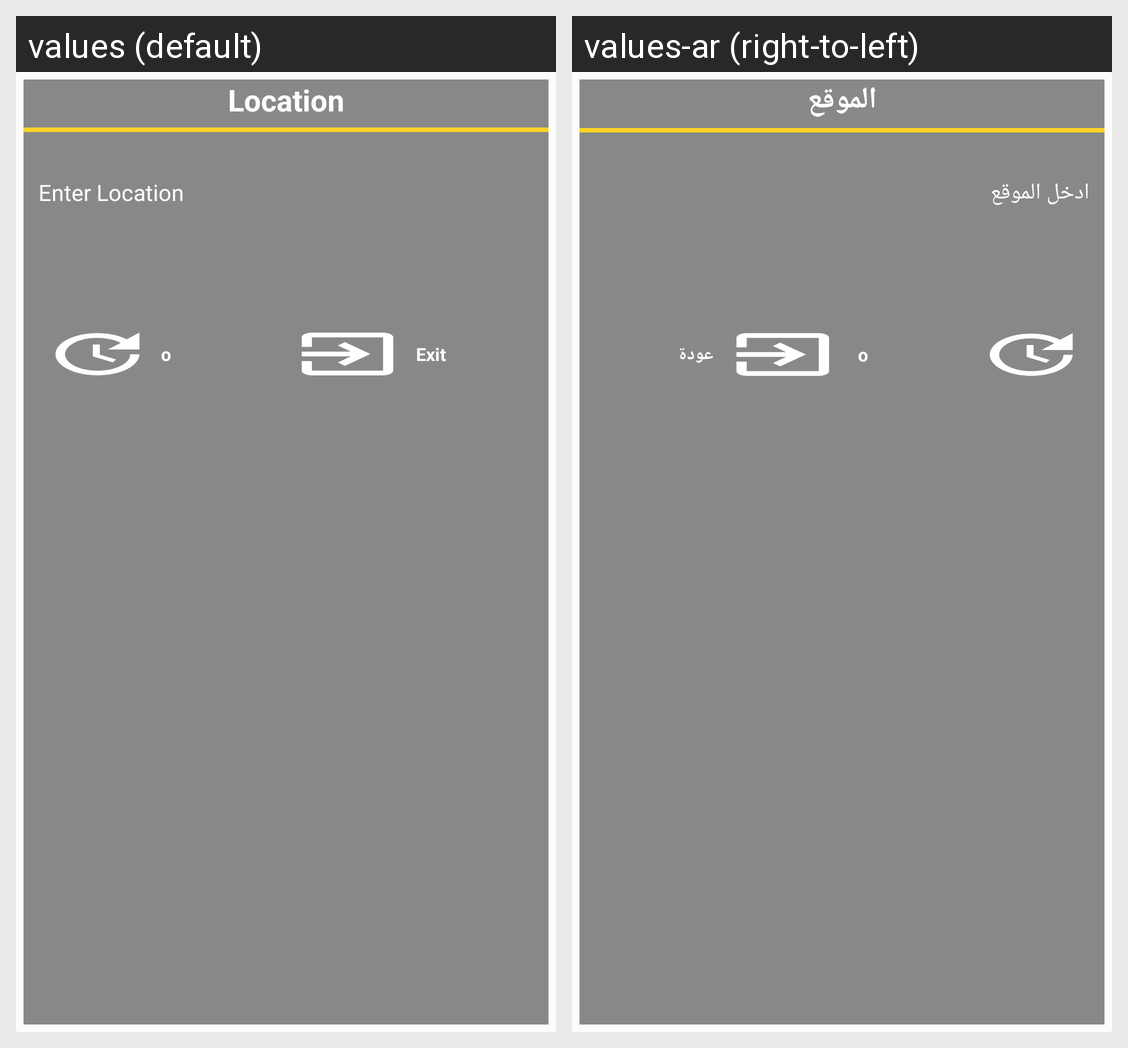

Translations of the strings shown on this Android screen, per locale in the grid:
Android screen res/layout/location_yellow.xml rendered under 2 locales, left to right: values (default), values-ar (right-to-left). Device: Nexus 5 (rendered at 1080×1920; each locale shown at half size, 540×960, under a caption strip naming it); theme AppTheme.
Strings drawn on this screen, with the default value and each locale's value (text and hints the layout hard-codes, and strings that could not be matched under every locale, appear in the picture but are not listed):

location
  values: Location
  values-ar: الموقع

enter_location
  values: Enter Location
  values-ar: ادخل الموقع

exit
  values: Exit
  values-ar: عودة
